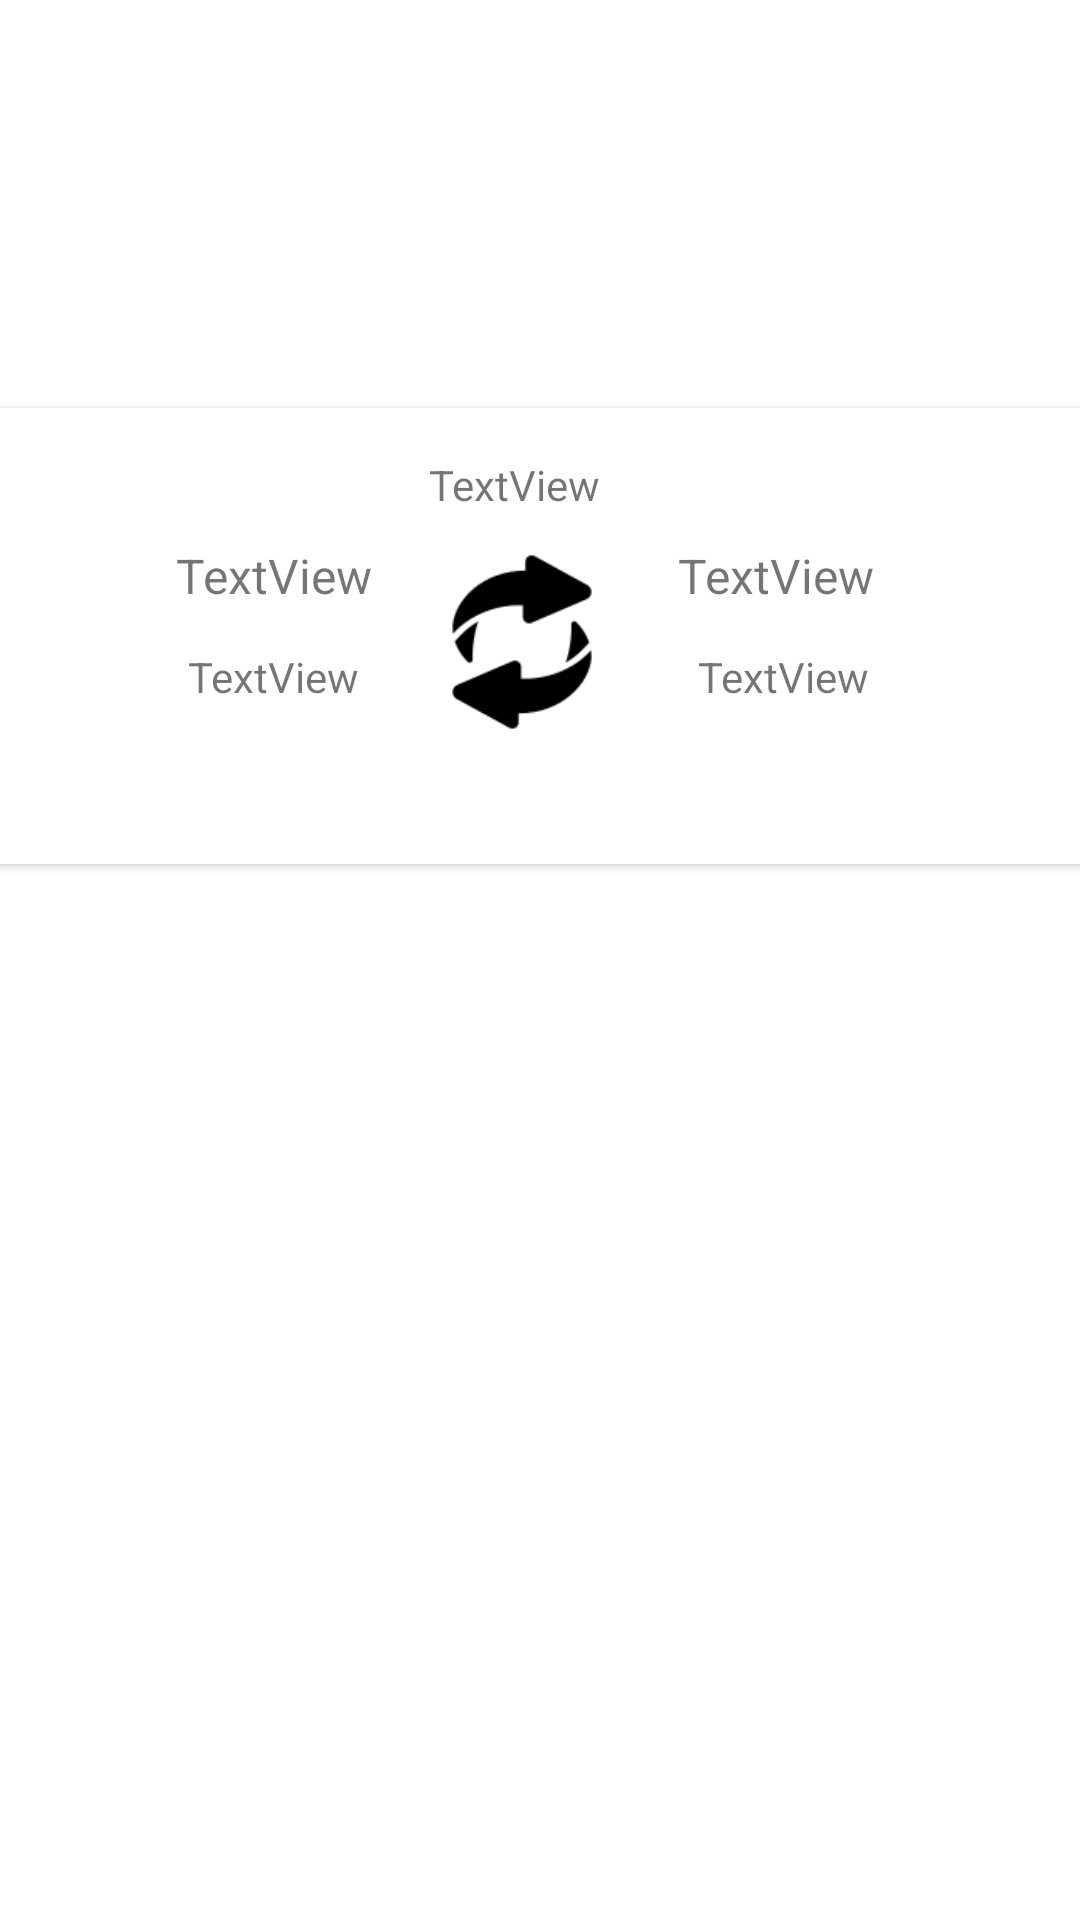

Here is an Android app screen rendered from its layout file. Give the layout XML and the strings, colors and styles it references.
<!-- AndroidManifest.xml: application theme Theme.AndroidProject -->
<!-- res/layout/conversion_layout.xml -->
<?xml version="1.0" encoding="utf-8"?>
<androidx.constraintlayout.widget.ConstraintLayout xmlns:android="http://schemas.android.com/apk/res/android"
    xmlns:tools="http://schemas.android.com/tools"
    android:layout_width="match_parent"
    android:layout_height="match_parent"
    android:background="@color/white"
    xmlns:app="http://schemas.android.com/apk/res-auto">

    <androidx.cardview.widget.CardView
        android:layout_width="409dp"
        android:layout_height="152dp"
        android:layout_marginTop="136dp"
        app:layout_constraintEnd_toEndOf="parent"
        app:layout_constraintStart_toStartOf="parent"
        app:layout_constraintTop_toTopOf="parent">


        <ImageView
            android:id="@+id/imageView3"
            android:layout_width="86dp"
            android:layout_height="66dp"
            android:layout_marginStart="155dp"
            android:layout_marginTop="45dp"
            app:srcCompat="@drawable/exchange_icon" />

        <TextView
            android:id="@+id/textCurrency"
            android:layout_width="70dp"
            android:layout_height="28dp"
            android:layout_marginStart="80dp"
            android:layout_marginTop="45dp"
            android:text="TextView"
            android:textAlignment="center"
            android:textSize="16sp"
            app:layout_constraintStart_toStartOf="parent"
            app:layout_constraintTop_toTopOf="parent" />

        <TextView
            android:id="@+id/textAmount"
            android:layout_width="70dp"
            android:layout_height="28dp"
            android:layout_marginStart="80dp"
            android:layout_marginTop="80dp"
            android:text="TextView"
            android:textAlignment="center"/>

        <TextView
            android:id="@+id/textAmount1"
            android:layout_width="70dp"
            android:layout_height="28dp"
            android:layout_marginStart="250dp"
            android:layout_marginTop="80dp"
            android:text="TextView"
            android:textAlignment="center"/>

        <TextView
            android:id="@+id/textCurrency1"
            android:layout_width="70dp"
            android:layout_height="28dp"
            android:layout_marginStart="250dp"
            android:layout_marginTop="45dp"
            android:text="TextView"
            android:textSize="16sp"/>

        <TextView
            android:id="@+id/databaseText"
            android:layout_width="71dp"
            android:layout_height="40dp"
            android:layout_marginStart="160dp"
            android:layout_marginTop="16dp"
            android:text="TextView"
            android:textAlignment="center"/>
    </androidx.cardview.widget.CardView>

</androidx.constraintlayout.widget.ConstraintLayout>
<!-- resources referenced by this layout -->
<resources>
  <color name="white">#FFFFFFFF</color>
  <!-- drawable exchange_icon: png bitmap (drawable, 2442 bytes) -->
  <style name="Theme.AndroidProject" parent="Base.Theme.AndroidProject" />
  <style name="Base.Theme.AndroidProject" parent="Theme.AppCompat.DayNight.NoActionBar">
          <item name="windowActionBar">false</item>
          <item name="windowNoTitle">true</item>
          <item name="colorPrimary">@color/pink</item>
          <item name="colorPrimaryDark">@color/pink</item>
          <item name="android:textColorSecondary">@color/pink</item>
          <item name="colorAccent">@color/pink</item>
      </style>
  <color name="pink">#E33973</color>
</resources>
